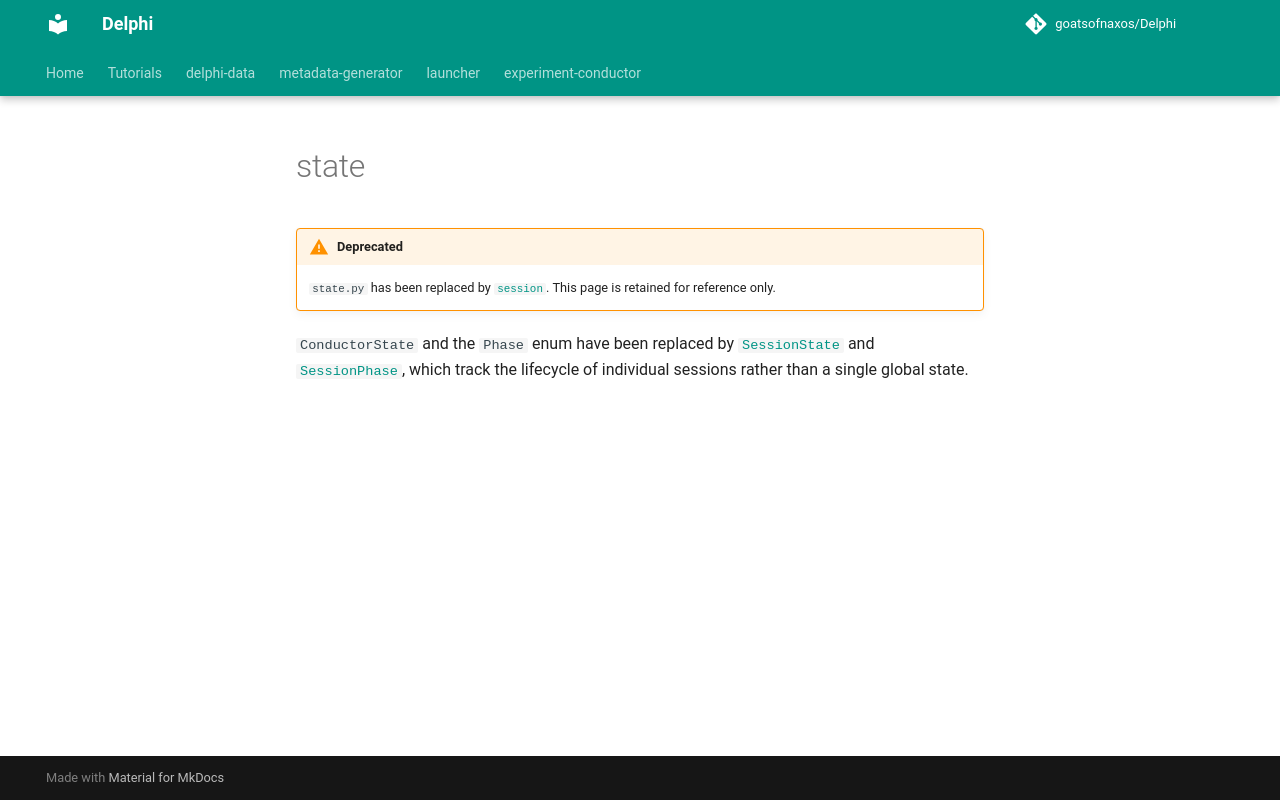

repository: goatsofnaxos/Delphi · page: experiment-conductor/api/state/index.html · generator: mkdocs

# state

!!! warning "Deprecated"
    `state.py` has been replaced by [`session`](session.md).
    This page is retained for reference only.

`ConductorState` and the `Phase` enum have been replaced by
[`SessionState`](session.md#experiment_conductor.session.SessionState) and
[`SessionPhase`](session.md#experiment_conductor.session.SessionPhase), which
track the lifecycle of individual sessions rather than a single global state.
